Run: headless pygame with SDL's dummy video driver; simulated clock (each Clock.tick advances the game by its frame time, no real sleeping); random seed 0; keys injected as events and as key.get_pressed() state; no mouse input.
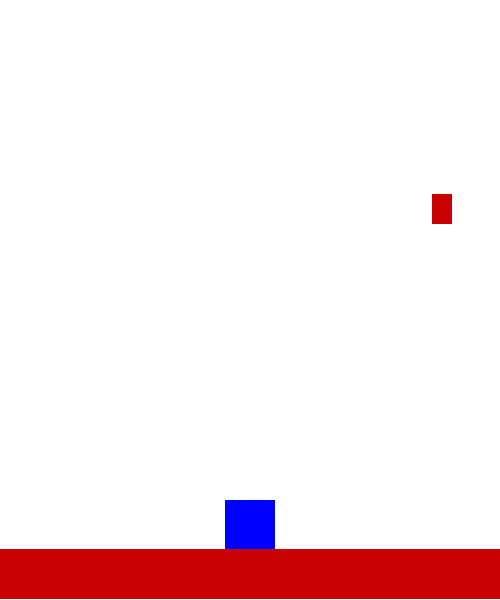
Frame 1 of 4 · flips 1–60 · no input
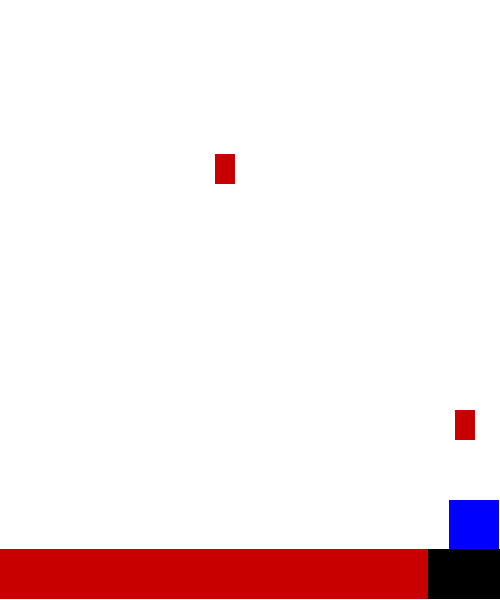
Frame 2 of 4 · flips 61–180 · tapped SPACE, RETURN · held RIGHT (→), D
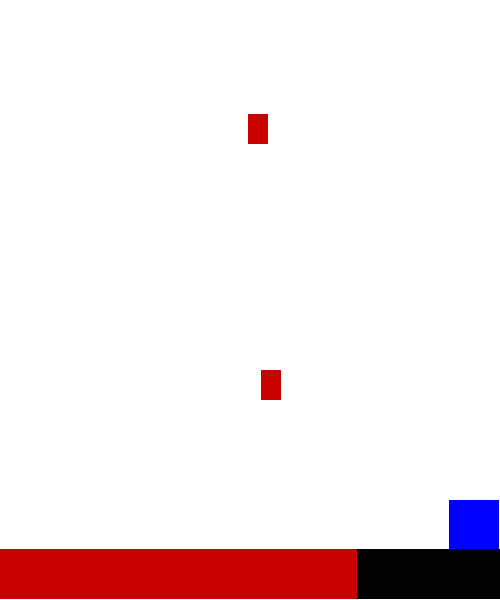
Frame 3 of 4 · flips 181–300 · held DOWN (↓), S
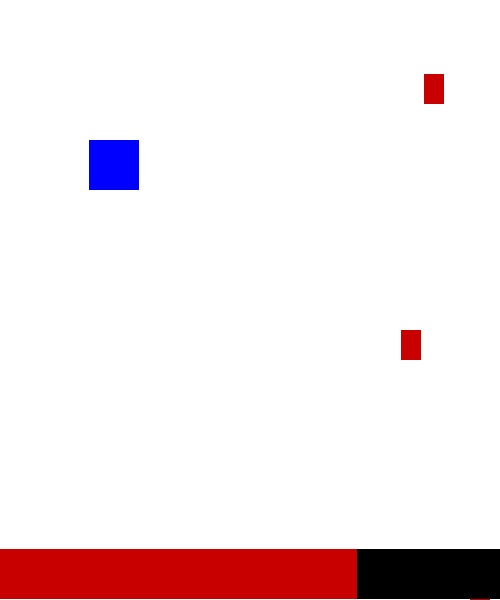
Frame 4 of 4 · flips 301–420 · held LEFT (←), A, UP (↑), W

The pygame program that drew these frames:

# language imports (these are built in to python)
import random
import copy

# library imports (this is stuff that's not ours, but not built in to python)
import pygame

# project imports (this is our stuff we created)


pygame.init()
pygame.font.init()

##################
# GAME CONSTANTS #
##################

# screen constants
WIDTH = 500
HEIGHT = 600
FPS = 60
SCREEN = pygame.display.set_mode((WIDTH, HEIGHT))
pygame.display.set_caption("Dodge the Obstacle")

# COLORS
WHITE = (255, 255, 255)
RED = (200, 0, 0)
BLUE = (0, 0, 255)
BLACK = (0, 0, 0)
GREEN = (0, 240, 225)
YELLOW = (255, 255, 0)
ORANGE = (255, 100, 0)

# player stuff
PLAYER_MAX_HEALTH = 700

# obstacle stuff
OBSTACLE_DMG = 100
OBSTACLE_WIDTH = 20
OBSTACLE_HEIGHT = 30
OBSTACLE_SPEED = 500
OBSTACLE_SPAWN_DELAY = 0.5

# HUD stuff
HEALTH_BAR_WIDTH = WIDTH
HEALTH_BAR_HEIGHT = 50

################
# GAME CLASSES #
################

class Obstacle:

    # constructor
    def __init__(self):
        self._rect = pygame.Rect(
            random.randint(0, WIDTH - OBSTACLE_WIDTH),
            -OBSTACLE_HEIGHT,
            OBSTACLE_WIDTH,
            OBSTACLE_HEIGHT
        )

    # game functions

    def update(self, frame_time):
        self._rect.move_ip(0, OBSTACLE_SPEED * frame_time)

    def draw(self):
        pygame.draw.rect(SCREEN, RED, self._rect)

    # accessors

    def get_rect(self) -> pygame.Rect:
        return self._rect

class ObstacleManager:

    # constructor
    def __init__(self):
        self._obses: list[Obstacle] = []
        self._spawn_timer = 0

    # game functions

    def update(self, frame_time):
        self._spawn_timer += frame_time
        if self._spawn_timer >= OBSTACLE_SPAWN_DELAY:
            self._spawn_timer -= OBSTACLE_SPAWN_DELAY
            self._obses.append(Obstacle())
        for obs in self._obses:
            obs.update(frame_time)

    def draw(self):
        for obs in self._obses:
            obs.draw()

    # accessors

    def get_obses(self) -> list[Obstacle]:
        return copy.deepcopy(self._obses)
    
    # mutators

    def remove_obses(self, obses_indices: list[int]):
        obses_indices.sort(reverse=True)
        for obs_index in obses_indices:
            self._obses.pop(obs_index)

class Player:

    # constructor
    def __init__(self):
        size = pygame.math.Vector2(50, 50)
        pos = pygame.math.Vector2(WIDTH // 2 - size.x // 2,
                                       HEIGHT - size.y - 10)
        self._speed: int | float = 350
        self._rect: pygame.Rect = pygame.Rect(pos, size)
        self._max_hp = PLAYER_MAX_HEALTH
        self._hp = self._max_hp

    # Game functions

    def update(self, frame_time):

        ###################
        # move the player #
        ###################

        keys = pygame.key.get_pressed()
        move_x = 0
        move_y = 0
        if keys[pygame.K_UP]:
            move_y -= 1
        if keys[pygame.K_DOWN]:
            move_y += 1
        if keys[pygame.K_LEFT]:
            move_x -= 1
        if keys[pygame.K_RIGHT]:
            move_x += 1
        player_move = pygame.math.Vector2(move_x, move_y)
        # correct diagonal movement
        if player_move.length() > 0:
            player_move = player_move.normalize() * self._speed * frame_time

        # move the rectangle
        self._rect.move_ip(player_move)

        ##############################
        # Keeps player in the screen #
        ##############################
        right_bound = WIDTH - 1
        bottom_bound = HEIGHT - HEALTH_BAR_HEIGHT

        # If player is partialy or totaly off screen on the left
        if self._rect.left < 0:
            self._rect.left = 0

        # If player is partialy or totaly off screen on the right
        elif self._rect.right > right_bound:
            self._rect.right = right_bound

        # If player is partialy or totaly off screen on the bottom
        if self._rect.bottom > bottom_bound:
            self._rect.bottom = bottom_bound

    def draw(self):
        pygame.draw.rect(SCREEN, BLUE, self._rect)

    # accessors

    def get_pos(self) -> pygame.math.Vector2:
        return pygame.math.Vector2(self._rect.topleft)
    
    def get_hp(self) -> int:
        return self._hp

    def get_rect(self) -> pygame.Rect:
        return self._rect

    # mutators

    def set_pos(self, new_pos: pygame.math.Vector2):
        self._rect.update(new_pos, self._rect.size)

    def set_x(self, new_x: int | float):
        self.set_pos(pygame.math.Vector2(new_x, self._rect.y))

    def set_y(self, new_y: int | float):
        self.set_pos(pygame.math.Vector2(self._rect.x, new_y))

    def set_speed(self, new_speed: int | float):
        self._speed = new_speed

    def change_speed(self, speed_change: int | float):
        self._speed += speed_change

    def take_damage(self, damage: int):
        self._hp -= damage

class Hud:

    # constructor
    def __init__(self):
        self._max_health_bar_width = HEALTH_BAR_WIDTH
        self._health_pcent = 1

    # game functions

    def update(self, frame_time):
        self._health_pcent = player.get_hp() / PLAYER_MAX_HEALTH

    def draw(self):
        # draw the background rectangle
        bg_rect = pygame.Rect((0, 0), (HEALTH_BAR_WIDTH, HEALTH_BAR_HEIGHT))
        bg_rect.midbottom = pygame.math.Vector2(WIDTH/2, HEIGHT-1)
        pygame.draw.rect(SCREEN, BLACK, bg_rect)
        # draw the current health rectangle
        hp_rect = pygame.Rect(bg_rect.topleft, (self._health_pcent * HEALTH_BAR_WIDTH, HEALTH_BAR_HEIGHT))
        pygame.draw.rect(SCREEN, RED, hp_rect)

font = pygame.font.SysFont(None, 48)

clock = pygame.time.Clock()

# Create player variables
player = Player()

# obstacle manager
obs_man = ObstacleManager()

# create the hud
hud = Hud()

frame_time = 0
running = True

while running:
    # poll for events
    # pygame.QUIT event means the user clicked X to close your window
    for event in pygame.event.get():
        if event.type == pygame.QUIT:
            running = False

    # fill the screen with a color to wipe away anything from last frame
    SCREEN.fill(WHITE)

    ##################
    # PART 1: UPDATE #
    ##################

    player.update(frame_time)
    obs_man.update(frame_time)
    hud.update(frame_time)

    # do collision
    collided_indices = []
    obses_list = obs_man.get_obses()
    for obs_index in range(len(obses_list)):
        obstacle = obses_list[obs_index]
        player_rect = player.get_rect()
        obs_rect = obstacle.get_rect()
        if player_rect.colliderect(obs_rect):
            player.take_damage(OBSTACLE_DMG)
            collided_indices.append(obs_index)
    obs_man.remove_obses(collided_indices)

    ################
    # PART 2: DRAW #
    ################

    player.draw()
    obs_man.draw()
    hud.draw()

    # flip() the display to put your work on screen
    pygame.display.flip()

    frame_time = clock.tick(FPS) / 1000  # limits FPS to 60

pygame.quit()
